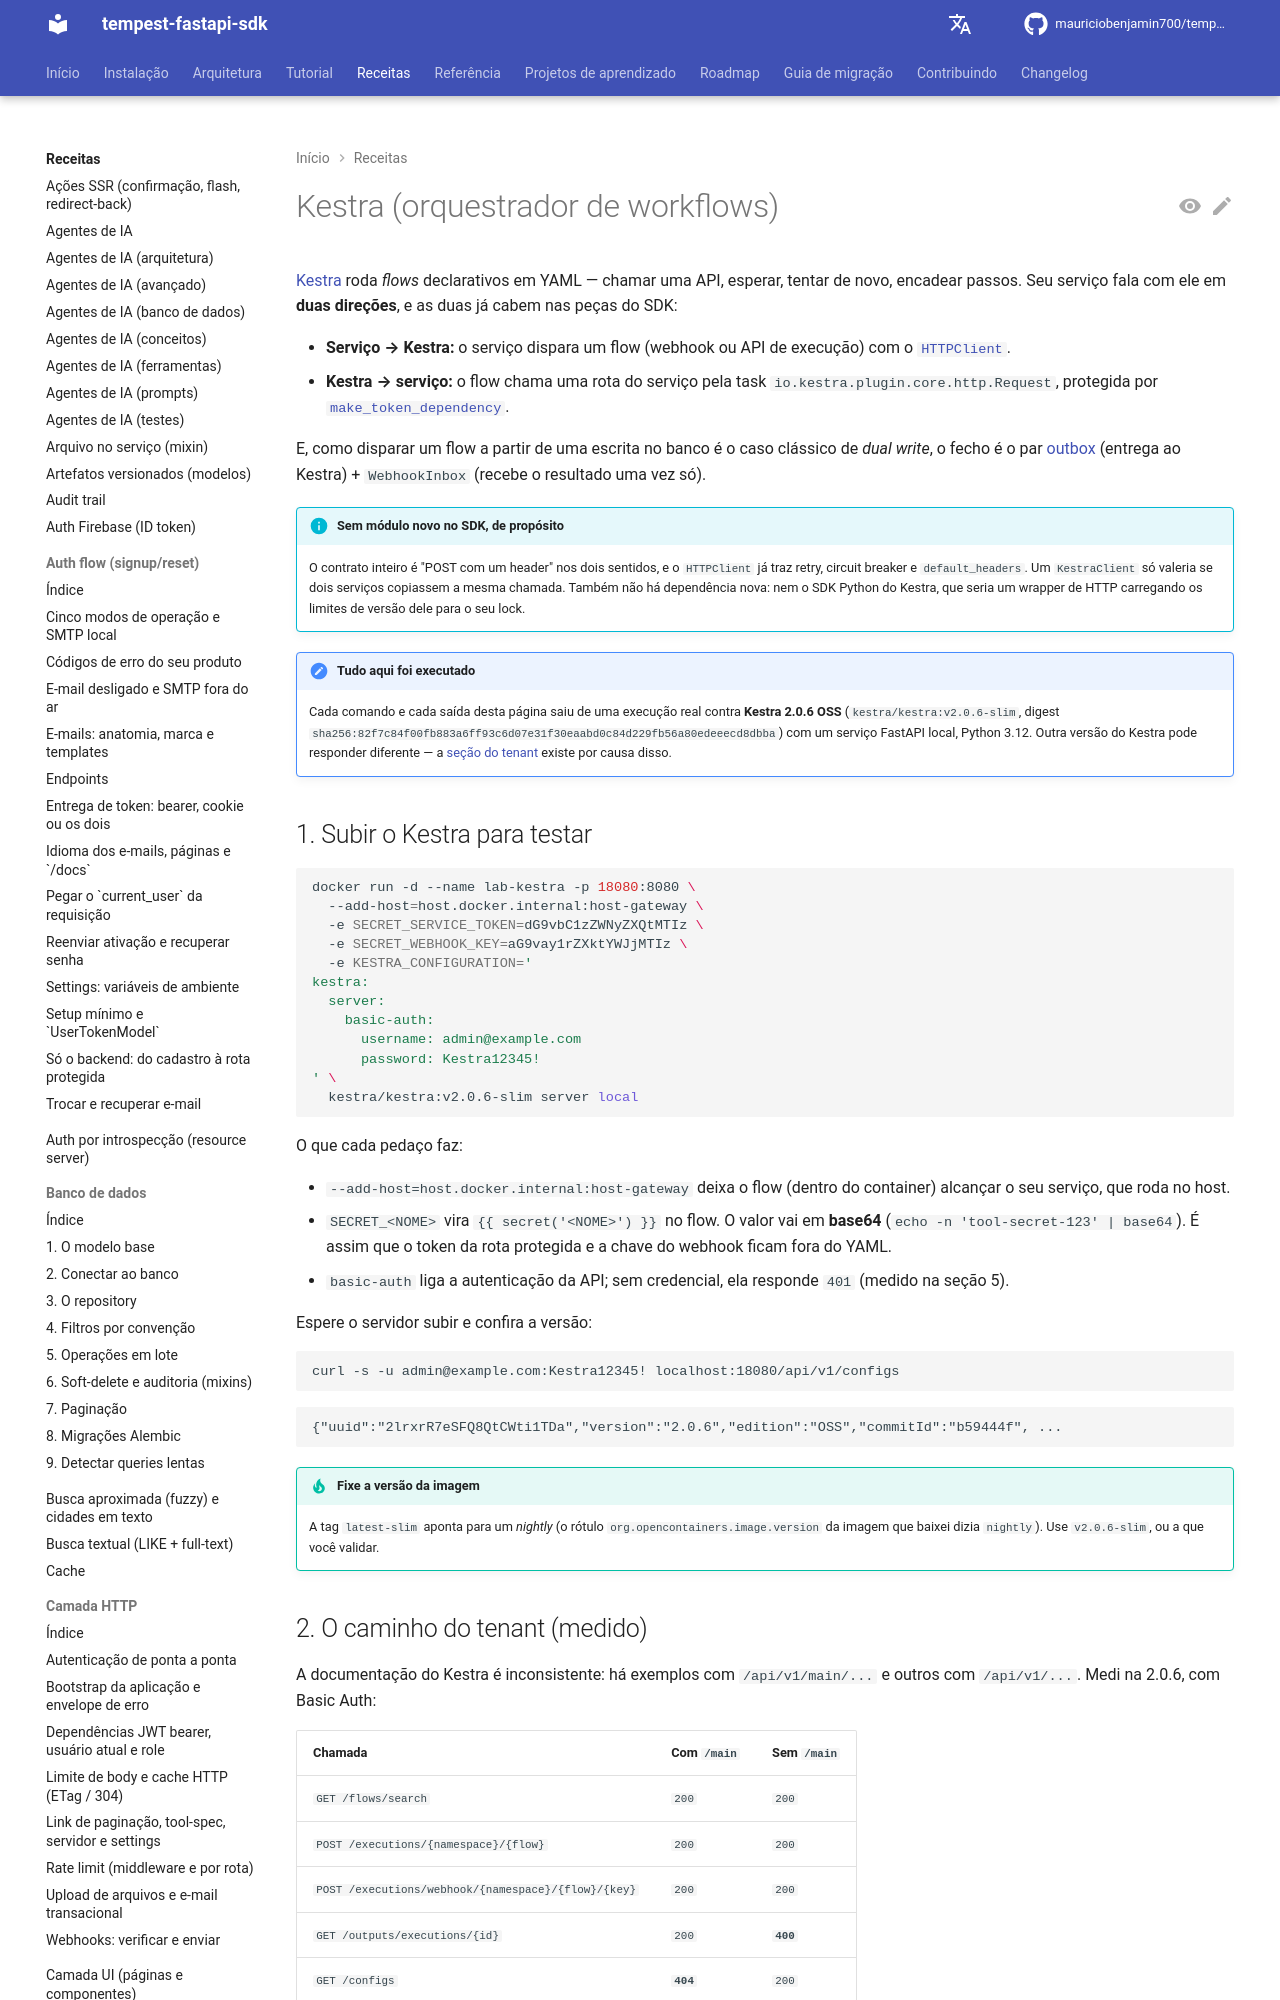

repository: mauriciobenjamin700/tempest-fastapi-sdk · page: recipes/kestra/index.html · generator: mkdocs

---
description: "Use para integrar o serviço ao Kestra nas duas direções; contém subir o Kestra, rotas do serviço, flows YAML, disparo via `HTTPClient` e entrega garantida com outbox e inbox."
---

# Kestra (orquestrador de workflows)

[Kestra](https://kestra.io) roda *flows* declarativos em YAML — chamar uma
API, esperar, tentar de novo, encadear passos. Seu serviço fala com ele em
**duas direções**, e as duas já cabem nas peças do SDK:

- **Serviço → Kestra:** o serviço dispara um flow (webhook ou API de
  execução) com o [`HTTPClient`](http-client.md).
- **Kestra → serviço:** o flow chama uma rota do serviço pela task
  `io.kestra.plugin.core.http.Request`, protegida por
  [`make_token_dependency`](http.md).

E, como disparar um flow a partir de uma escrita no banco é o caso clássico
de *dual write*, o fecho é o par [outbox](outbox.md) (entrega ao Kestra) +
`WebhookInbox` (recebe o resultado uma vez só).

!!! info "Sem módulo novo no SDK, de propósito"
    O contrato inteiro é "POST com um header" nos dois sentidos, e o
    `HTTPClient` já traz retry, circuit breaker e `default_headers`. Um
    `KestraClient` só valeria se dois serviços copiassem a mesma chamada.
    Também não há dependência nova: nem o SDK Python do Kestra, que seria um
    wrapper de HTTP carregando os limites de versão dele para o seu lock.

!!! check "Tudo aqui foi executado"
    Cada comando e cada saída desta página saiu de uma execução real contra
    **Kestra 2.0.6 OSS** (`kestra/kestra:v2.0.6-slim`, digest
    `sha256:82f7c84f00fb883a6ff93c6d07e31f30eaabd0c84d229fb56a80edeeecd8dbba`)
    com um serviço FastAPI local, Python 3.12. Outra versão do Kestra pode
    responder diferente — a [seção do tenant](#2-o-caminho-do-tenant-medido)
    existe por causa disso.

## 1. Subir o Kestra para testar

```bash
docker run -d --name lab-kestra -p 18080:8080 \
  --add-host=host.docker.internal:host-gateway \
  -e SECRET_SERVICE_TOKEN=dG9vbC1zZWNyZXQtMTIz \
  -e SECRET_WEBHOOK_KEY=aG9vay1rZXktYWJjMTIz \
  -e KESTRA_CONFIGURATION='
kestra:
  server:
    basic-auth:
      username: admin@example.com
      password: Kestra12345!
' \
  kestra/kestra:v2.0.6-slim server local
```

O que cada pedaço faz:

- `--add-host=host.docker.internal:host-gateway` deixa o flow (dentro do
  container) alcançar o seu serviço, que roda no host.
- `SECRET_<NOME>` vira `{{ secret('<NOME>') }}` no flow. O valor vai em
  **base64** (`echo -n 'tool-secret-123' | base64`). É assim que o token da
  rota protegida e a chave do webhook ficam fora do YAML.
- `basic-auth` liga a autenticação da API; sem credencial, ela responde `401`
  (medido na seção 5).

Espere o servidor subir e confira a versão:

```bash
curl -s -u admin@example.com:Kestra12345! localhost:18080/api/v1/configs
```

```text
{"uuid":"2lrxrR7eSFQ8QtCWti1TDa","version":"2.0.6","edition":"OSS","commitId":"b59444f", ...
```

!!! tip "Fixe a versão da imagem"
    A tag `latest-slim` aponta para um *nightly* (o rótulo
    `org.opencontainers.image.version` da imagem que baixei dizia
    `nightly`). Use `v2.0.6-slim`, ou a que você validar.
